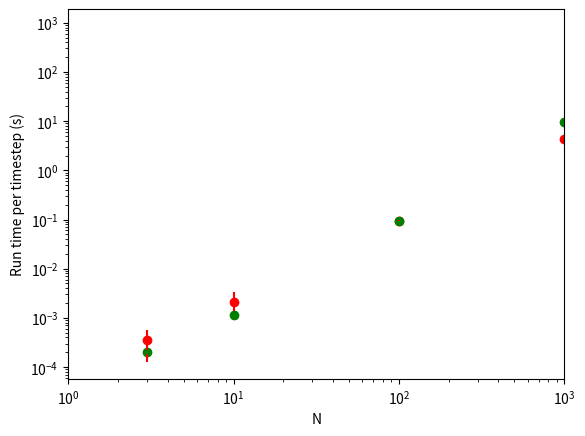

Recreate this plot in Python.
import numpy as np
from matplotlib import pyplot

x = [3, 10, 100, 1000, 10000]
x_smooth = np.arange(3,10000,1)

# barnes hut data
y1 = np.array([
    [0.000488042831421, 0.000306129455566, 0.000297784805298, 0.000322103500366, 0.000326156616211],
    [0.00184512138367, 0.00210499763489, 0.00185799598694, 0.00190591812134, 0.00286602973938],
    [0.091826915741, 0.0935060977936, 0.0940790176392, 0.0929820537567, 0.0914828777313],
    [4.22250103951, 4.24157190323, 4.37925410271, 4.17192482948, 4.15701293945],
    [88.0697581768, 91.2797408104, 91.239814043, 89.0220680237, 87.7484481335]
])

# brute force data
y2 = np.array([
    [0.000200986862183, 0.000205039978027, 0.000213861465454, 0.000205039978027, 0.000195980072021],
    [0.00111508369446, 0.00127601623535, 0.00110697746277, 0.00109195709229, 0.00109696388245],
    [0.0919270515442, 0.0923490524292, 0.0923042297363, 0.0920779705048, 0.0910761356354],
    [9.40417122841, 10.2120091915, 9.6259329319, 9.63111209869, 9.67636203766],
    [835.929067135, 845.845757008, 830.099977016, 845.752336979, 841.425284147]
])

N = len(y1[0,:])
y1_av = np.zeros(N)
y2_av = np.zeros(N)
y1_std_error = np.zeros(N)
y2_std_error = np.zeros(N)
weights1 = []
weights2 = []

for i in range(len(y1[:,0])):
    y1_av[i] = np.mean(y1[i, :])
    y2_av[i] = np.mean(y2[i, :])
    y1_std_error[i] = 7*np.std(y1[i, :])/np.sqrt(len(y1[i, :]))
    y2_std_error[i] = 7*np.std(y2[i, :])/np.sqrt(len(y2[i, :]))
    weights1.append(y1_std_error[i]**(-2))
    weights2.append(y2_std_error[i]**(-2))
fit1_coeffs = np.polyfit(x, y1_av, 5, w=weights1)
fit2_coeffs = np.polyfit(x, y2_av, 2, w=weights2)
fit1 = np.polyval(fit1_coeffs, x_smooth)
fit2 = np.polyval(fit2_coeffs, x_smooth)


fig = pyplot.figure(1)

'''#frame1=fig1.add_axes((.12,.3,.8,.6))

for i in range(len(phaseError)):
    weights.append(phaseError[i]**(-2))

coefs = np.lib.polyfit(dx, phaseShift, 1, w=weights)
fit_y = np.lib.polyval(coefs, dx)
print (60000000*2 * np.pi) / coefs[0]
line = pyplot.plot(dx, fit_y, 'b--')
pyplot.setp(line, color='0.5')'''
pyplot.scatter(x, y1_av, color='red')
pyplot.errorbar(x, y1_av, y1_std_error, linestyle="None", color='red')
pyplot.scatter(x, y2_av, color='green')
pyplot.errorbar(x, y2_av, y2_std_error, linestyle="None", color='green')
#pyplot.plot(x_smooth, fit1, 'r-')
#pyplot.plot(x_smooth, fit2, 'b-')
pyplot.xlabel("N")
pyplot.ylabel("Run time per timestep (s)")
pyplot.xscale('log')
pyplot.yscale('log')
pyplot.xlim((1, 1000))
'''
difference = phaseShift - fit_y
normResidual = [x/y for x, y in zip(difference, phaseError)]
frame2 = fig1.add_axes((.12,.1,.8,.2))
frame2.set_ylabel("Normalised residuals")
frame2.set_xlabel("Change in LED position/m")
frame2.set_autoscaley_on(False)
frame2.set_ylim([-4, 4])
frame2.set_autoscalex_on(False)
frame2.set_xlim([0, 2])
frame2.yaxis.set_ticks(np.array([-2,0,2]))
pyplot.plot(dx, normResidual, 'ro', markersize = 4.5)'''

#pyplot.show()
pyplot.savefig("graph.png")
